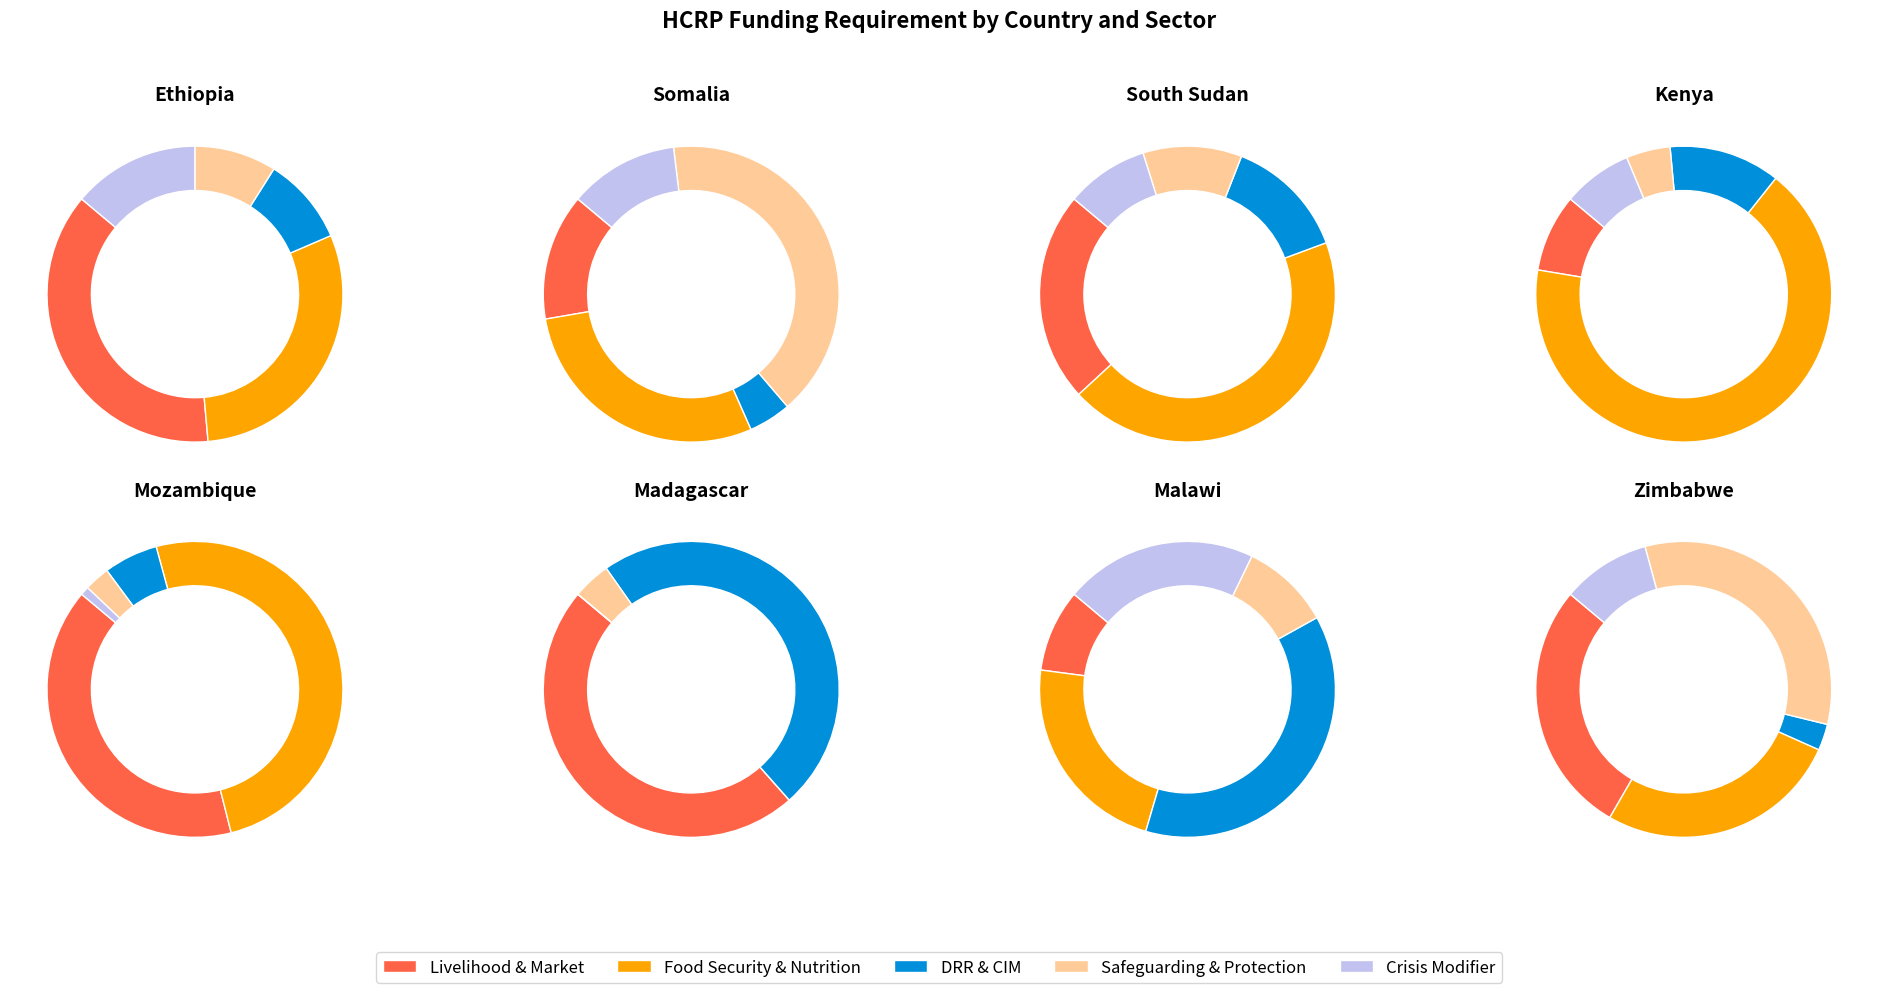

Recreate this plot in Python.
import matplotlib.pyplot as plt

# Data
countries = [
    'Ethiopia', 'Somalia', 'South Sudan', 'Kenya', 
    'Mozambique', 'Madagascar', 'Malawi', 'Zimbabwe'
]
categories = [
    'Livelihood & Market', 'Food Security & Nutrition', 'DRR & CIM', 
    'Safeguarding & Protection', 'Crisis Modifier'
]
data = [
    [1250686, 1001881, 319155, 298852, 462459],
    [461325, 965860, 155093, 1357183, 400000],
    [988092, 1883239, 576642, 464900, 388251],
    [314639, 2478372, 450235, 178588, 281036],
    [630589, 791800, 93382, 43900, 14806],
    [574946, 0, 581701, 50000, 0],
    [60000, 149843, 250000, 65000, 140000],
    [388053, 371928, 40185, 461217, 135000]
]

colors = ['#ff6347', '#ffa500', '#008FDB', '#ffcc99', '#c2c2f0']

# Plotting individual 2D pie charts
fig, axes = plt.subplots(2, 4, figsize=(20, 10))
axes = axes.flatten()

for i, country in enumerate(countries):
    ax = axes[i]
    ax.pie(data[i], startangle=140, colors=colors, wedgeprops=dict(width=0.3, edgecolor='w'))
    ax.set_title(country, fontsize=14, fontweight='bold')

# Create a legend
fig.legend(categories, loc='lower center', ncol=5, fontsize=12)

fig.suptitle('HCRP Funding Requirement by Country and Sector', fontsize=16, fontweight='bold')
plt.tight_layout(rect=[0, 0.1, 1, 0.95])
plt.show()
